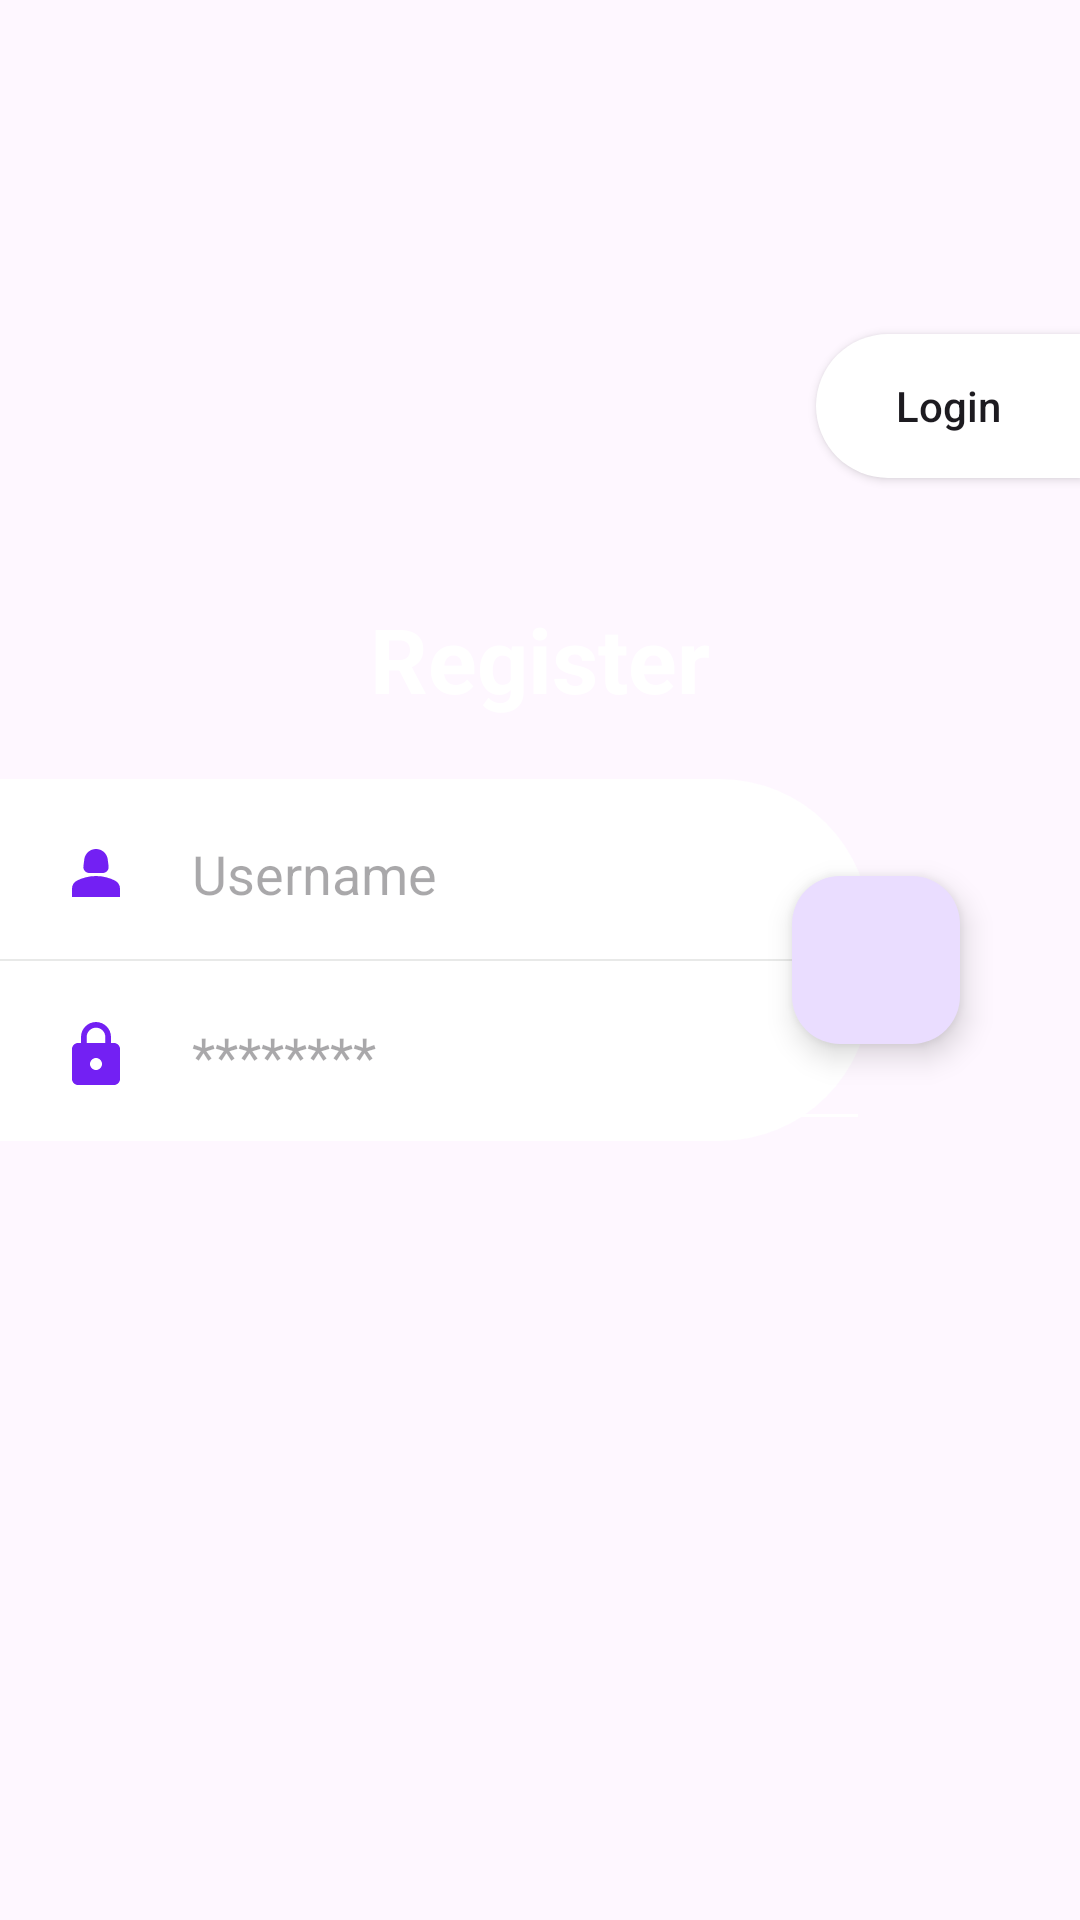

Write the Android layout XML for this screen, with the resource values it uses.
<!-- AndroidManifest.xml: activity theme Theme.ProjekUTS -->
<!-- res/layout/register.xml -->
<?xml version="1.0" encoding="utf-8"?>
<RelativeLayout xmlns:android="http://schemas.android.com/apk/res/android"
    xmlns:app="http://schemas.android.com/apk/res-auto"
    xmlns:tools="http://schemas.android.com/tools"
    android:layout_width="match_parent"
    android:layout_height="match_parent"
    android:background="@drawable/ungu">

    <RelativeLayout
        android:id="@+id/rl_input"
        android:layout_marginRight="70dp"
        android:background="@drawable/sp_rectangle_root"
        android:layout_centerVertical="true"
        android:layout_width="match_parent"
        android:layout_height="wrap_content">
        <EditText
            android:paddingLeft="20dp"
            android:drawableLeft="@drawable/person_1"
            android:drawablePadding="20dp"
            android:id="@+id/et_usernameregister"
            android:hint="Username"
            android:backgroundTint="#FFF"
            android:layout_width="match_parent"
            android:layout_height="60dp"/>
        <View
            android:id="@+id/v_saparator"
            android:background="#E8E9E8"
            android:layout_below="@id/et_usernameregister"
            android:layout_width="match_parent"
            android:layout_height="0.5dp"/>

        <EditText
            android:id="@+id/passwordregister"
            android:paddingLeft="20dp"
            android:drawableLeft="@drawable/gembok"
            android:drawablePadding="20dp"
            android:backgroundTint="#FFF"
            android:layout_below="@id/v_saparator"
            android:hint="********"
            android:password="true"
            android:layout_width="match_parent"
            android:layout_height="60dp"/>
    </RelativeLayout>

    <com.google.android.material.floatingactionbutton.FloatingActionButton
        android:id="@+id/buttomregister"
        android:layout_marginRight="40dp"
        android:layout_centerVertical="true"
        android:layout_alignParentRight="true"
        android:src="@drawable/right"
        android:layout_width="wrap_content"
        android:layout_height="wrap_content"/>

    <TextView
        android:id="@+id/tv_tittle"
        android:layout_centerHorizontal="true"
        android:layout_above="@id/rl_input"
        android:layout_marginBottom="20dp"
        android:textSize="30sp"
        android:textStyle="bold"
        android:textColor="#FFF"
        android:text="Register"
        android:layout_width="wrap_content"
        android:layout_height="wrap_content"/>


    <androidx.appcompat.widget.AppCompatButton
        android:id="@+id/backlogin"
        android:layout_above="@id/tv_tittle"
        android:layout_marginTop="40dp"
        android:text="Login"
        android:layout_alignParentRight="true"
        android:layout_marginBottom="40dp"
        android:background="@drawable/sp_circle_root"
        android:textAllCaps="false"
        android:layout_width="wrap_content"
        android:layout_height="wrap_content"/>


</RelativeLayout>
<!-- resources referenced by this layout -->
<resources>
  <!-- drawable gembok (drawable) -->
  <vector android:height="24dp" android:tint="#7320F3"
      android:viewportHeight="24" android:viewportWidth="24"
      android:width="24dp" xmlns:android="http://schemas.android.com/apk/res/android">
      <path android:fillColor="@android:color/white" android:pathData="M18,8h-1L17,6c0,-2.76 -2.24,-5 -5,-5S7,3.24 7,6v2L6,8c-1.1,0 -2,0.9 -2,2v10c0,1.1 0.9,2 2,2h12c1.1,0 2,-0.9 2,-2L20,10c0,-1.1 -0.9,-2 -2,-2zM12,17c-1.1,0 -2,-0.9 -2,-2s0.9,-2 2,-2 2,0.9 2,2 -0.9,2 -2,2zM15.1,8L8.9,8L8.9,6c0,-1.71 1.39,-3.1 3.1,-3.1 1.71,0 3.1,1.39 3.1,3.1v2z"/>
  </vector>
  <!-- drawable person_1 (drawable) -->
  <vector android:height="24dp" android:tint="#7320F3"
      android:viewportHeight="24" android:viewportWidth="24"
      android:width="24dp" xmlns:android="http://schemas.android.com/apk/res/android">
      <path android:fillColor="@android:color/white" android:pathData="M18.39,14.56C16.71,13.7 14.53,13 12,13c-2.53,0 -4.71,0.7 -6.39,1.56C4.61,15.07 4,16.1 4,17.22V20h16v-2.78C20,16.1 19.39,15.07 18.39,14.56z"/>
      <path android:fillColor="@android:color/white" android:pathData="M9.78,12h4.44c1.21,0 2.14,-1.06 1.98,-2.26l-0.32,-2.45C15.57,5.39 13.92,4 12,4S8.43,5.39 8.12,7.29L7.8,9.74C7.64,10.94 8.57,12 9.78,12z"/>
  </vector>
  <!-- drawable sp_circle_root (drawable) -->
  <?xml version="1.0" encoding="utf-8"?>
  <shape xmlns:android="http://schemas.android.com/apk/res/android"
      android:shape="rectangle">
  
      <solid android:color="#FFF"/>
  
      <corners android:topLeftRadius="50dp"
          android:bottomLeftRadius="50dp"/>
  </shape>
  <!-- drawable sp_rectangle_root (drawable) -->
  <?xml version="1.0" encoding="utf-8"?>
  <shape xmlns:android="http://schemas.android.com/apk/res/android"
      android:shape="rectangle">
  
      <solid android:color="#FFF"/>
  
      <corners android:topRightRadius="50dp"
          android:bottomRightRadius="50dp"/>
  </shape>
  <style name="Theme.ProjekUTS" parent="Base.Theme.ProjekUTS" />
  <style name="Base.Theme.ProjekUTS" parent="Theme.Material3.DayNight.NoActionBar">
          
          
      </style>
</resources>
